Labelled photos from "data", an image-classification folder in Pazlik19/YoloVision. The possible labels are: latter А, latter Б, latter В, latter Г, latter Д, latter Е, latter Ж, latter З, latter И, latter Й, latter К, latter Л, latter М, latter Н, latter О, latter П, latter Р, latter С, latter Т, latter У, latter Ф, latter Х, latter Ц, latter Ч, latter Щ, latter Ъ, latter Ы, latter Ь, latter Э, latter Ю, latter Я.

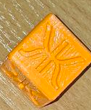
Label: latter Ж

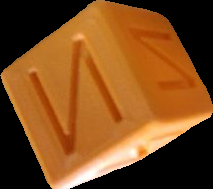
Label: latter И

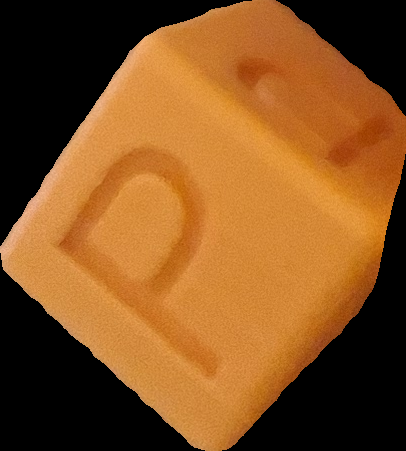
Label: latter Р

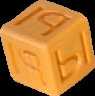
Label: latter Ы

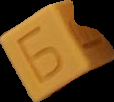
Label: latter Б

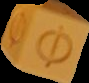
Label: latter Ф
